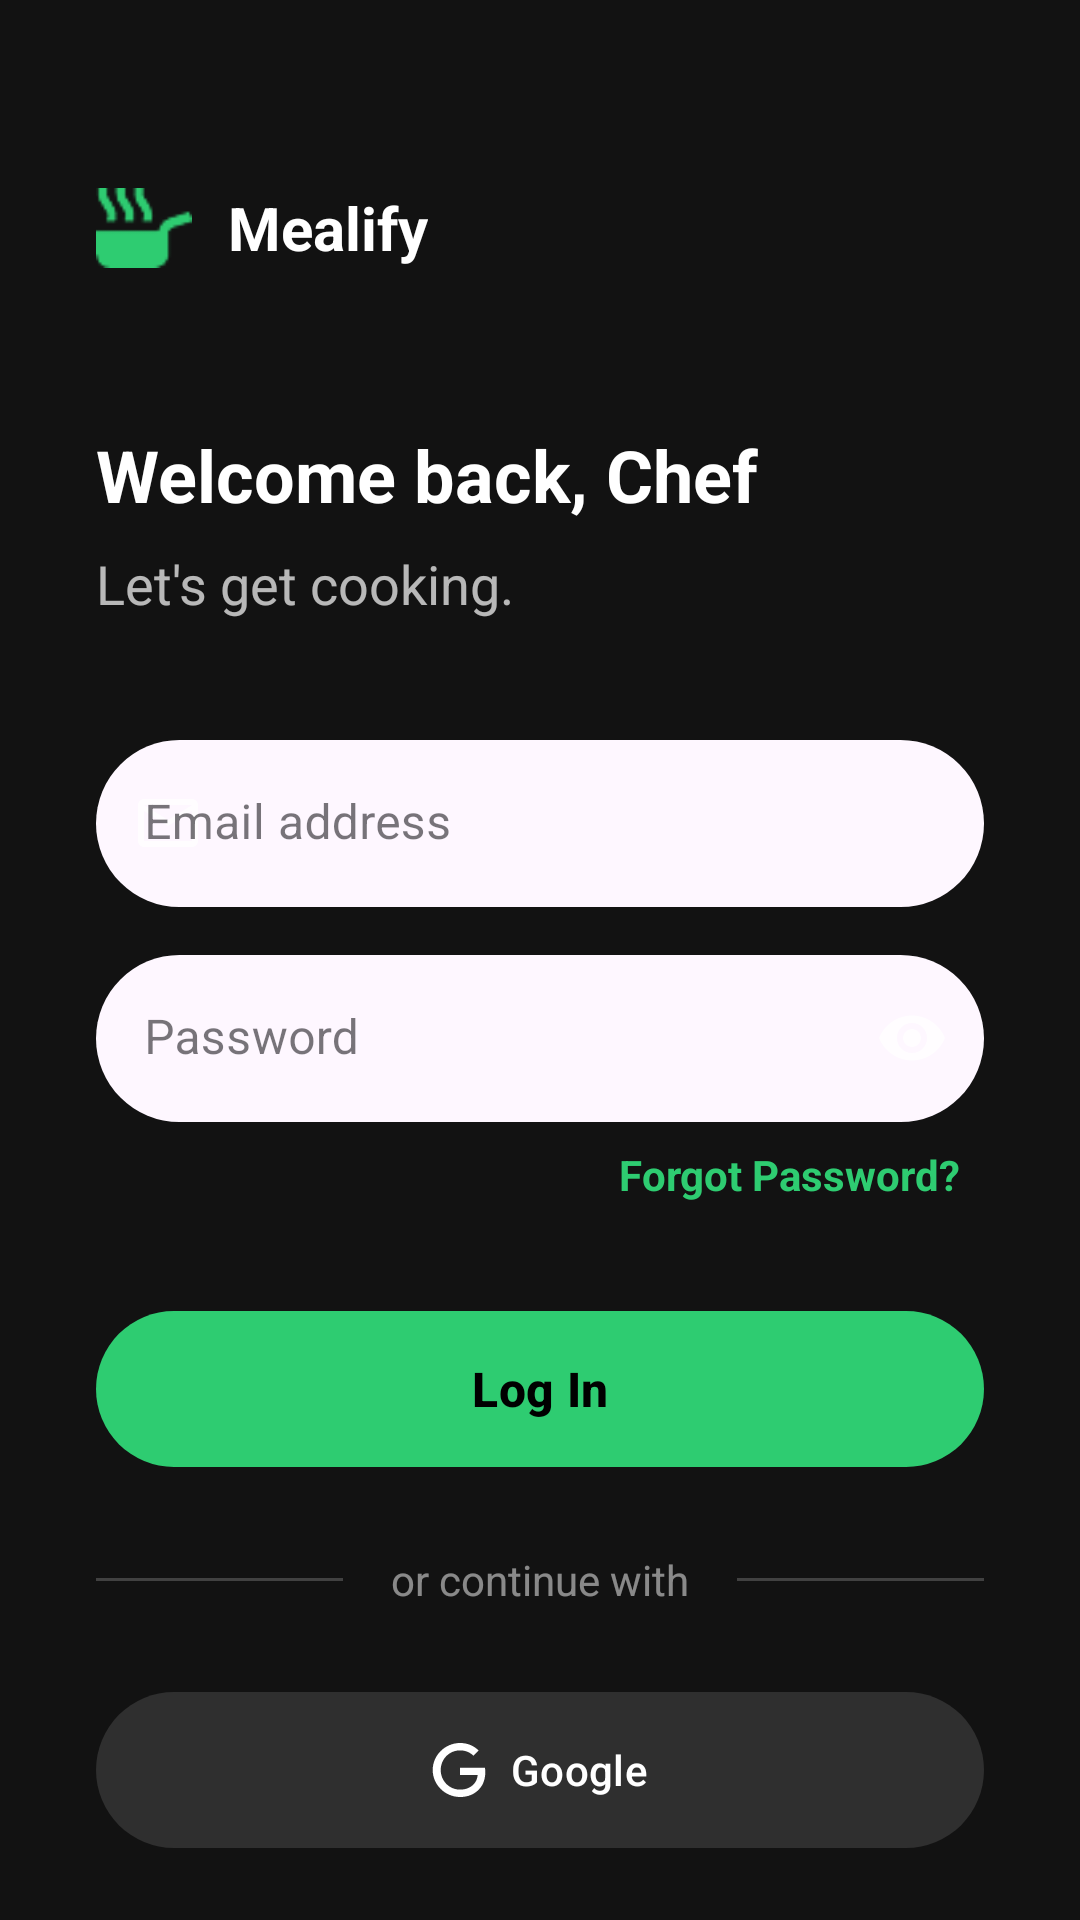

Layout XML and referenced resources for this Android screen:
<!-- AndroidManifest.xml: application theme Theme.Mealify -->
<!-- res/layout/fragment_login.xml -->
<?xml version="1.0" encoding="utf-8"?>
<androidx.constraintlayout.widget.ConstraintLayout
    xmlns:android="http://schemas.android.com/apk/res/android"
    xmlns:app="http://schemas.android.com/apk/res-auto"
    android:layout_width="match_parent"
    android:layout_height="match_parent"
    android:background="#121212">

    <ImageView
        android:id="@+id/bg_image"
        android:layout_width="match_parent"
        android:layout_height="match_parent"
        android:scaleType="centerCrop"
        android:src="@drawable/auth_background"
        app:layout_constraintBottom_toBottomOf="parent"
        app:layout_constraintEnd_toEndOf="parent"
        app:layout_constraintStart_toStartOf="parent"
        app:layout_constraintTop_toTopOf="parent" />

    <View
        android:layout_width="match_parent"
        android:layout_height="match_parent"
        android:background="#00000000" />

    <ScrollView
        android:layout_width="match_parent"
        android:layout_height="match_parent"
        android:fillViewport="true"
        android:scrollbars="none">

        <LinearLayout
            android:layout_width="match_parent"
            android:layout_height="wrap_content"
            android:gravity="center_horizontal"
            android:orientation="vertical"
            android:paddingHorizontal="32dp"
            android:paddingTop="60dp"
            android:paddingBottom="32dp">

            <LinearLayout
                android:layout_width="match_parent"
                android:layout_height="wrap_content"
                android:layout_marginBottom="50dp"
                android:gravity="center_vertical"
                android:orientation="horizontal">
                <ImageView
                    android:layout_width="32dp"
                    android:layout_height="32dp"
                    android:src="@drawable/mealify_logo"
                    app:tint="@color/chef_green" />

                <TextView
                    android:layout_width="wrap_content"
                    android:layout_height="wrap_content"
                    android:layout_marginStart="12dp"
                    android:text="Mealify"
                    android:textColor="@color/text_white"
                    android:textSize="20sp"
                    android:textStyle="bold" />
            </LinearLayout>

            <TextView
                android:layout_width="match_parent"
                android:layout_height="wrap_content"
                android:layout_marginBottom="8dp"
                android:text="Welcome back, Chef"
                android:textColor="@color/text_white"
                android:textSize="24sp"
                android:textStyle="bold" />

            <TextView
                android:layout_width="match_parent"
                android:layout_height="wrap_content"
                android:text="Let's get cooking."
                android:textColor="#B3FFFFFF"
                android:textSize="18sp"
                android:layout_marginBottom="40dp"/>

            <com.google.android.material.textfield.TextInputLayout
                android:id="@+id/til_email"
                style="@style/Widget.MaterialComponents.TextInputLayout.FilledBox"
                android:layout_width="match_parent"
                android:layout_height="wrap_content"
                android:layout_marginBottom="16dp"
                app:boxBackgroundColor="@color/input_pill_bg"
                app:boxCornerRadiusBottomEnd="30dp"
                app:boxCornerRadiusBottomStart="30dp"
                app:boxCornerRadiusTopEnd="30dp"
                app:boxCornerRadiusTopStart="30dp"
                app:boxStrokeWidth="0dp"
                app:boxStrokeWidthFocused="2dp"
                app:boxStrokeColor="@color/chef_green"
                app:startIconDrawable="@drawable/ic_email"
                app:startIconTint="#B3FFFFFF"
                app:endIconMode="clear_text"
                app:endIconTint="#B3FFFFFF"
                app:hintTextColor="@color/chef_green"
                app:errorTextColor="@color/error_red"
                app:errorIconTint="@color/error_red">

                <com.google.android.material.textfield.TextInputEditText
                    android:id="@+id/et_email"
                    android:layout_width="match_parent"
                    android:layout_height="wrap_content"
                    android:background="@null"
                    android:hint="Email address"
                    android:inputType="textEmailAddress"
                    android:textColor="@color/text_white"
                    android:textColorHint="@color/text_hint_green"
                    android:maxLines="1" />
            </com.google.android.material.textfield.TextInputLayout>

            <com.google.android.material.textfield.TextInputLayout
                android:id="@+id/til_password"
                style="@style/Widget.MaterialComponents.TextInputLayout.FilledBox"
                android:layout_width="match_parent"
                android:layout_height="wrap_content"
                app:boxBackgroundColor="@color/input_pill_bg"
                app:boxCornerRadiusBottomEnd="30dp"
                app:boxCornerRadiusBottomStart="30dp"
                app:boxCornerRadiusTopEnd="30dp"
                app:boxCornerRadiusTopStart="30dp"
                app:boxStrokeWidth="0dp"
                app:boxStrokeWidthFocused="2dp"
                app:boxStrokeColor="@color/chef_green"
                app:startIconDrawable="@drawable/ic_lock"
                app:startIconTint="#B3FFFFFF"
                app:hintTextColor="@color/chef_green"
                app:errorTextColor="@color/error_red"
                app:errorIconTint="@color/error_red"
                app:endIconMode="password_toggle"
                app:endIconTint="#B3FFFFFF">

                <com.google.android.material.textfield.TextInputEditText
                    android:id="@+id/et_password"
                    android:layout_width="match_parent"
                    android:layout_height="wrap_content"
                    android:background="@null"
                    android:hint="Password"
                    android:inputType="textPassword"
                    android:textColor="@color/text_white"
                    android:textColorHint="@color/text_hint_green"
                    android:maxLines="1" />
            </com.google.android.material.textfield.TextInputLayout>

            <TextView
                android:id="@+id/tv_forgot_password"
                android:layout_width="wrap_content"
                android:layout_height="wrap_content"
                android:layout_gravity="end"
                android:padding="8dp"
                android:text="Forgot Password?"
                android:textColor="@color/chef_green"
                android:textStyle="bold"/>

            <com.google.android.material.button.MaterialButton
                android:id="@+id/btn_login"
                android:layout_width="match_parent"
                android:layout_height="60dp"
                android:layout_marginTop="24dp"
                android:text="Log In"
                android:textColor="#000000"
                android:textSize="16sp"
                android:textStyle="bold"
                app:backgroundTint="@color/chef_green"
                app:cornerRadius="30dp" />

            <LinearLayout
                android:layout_width="match_parent"
                android:layout_height="wrap_content"
                android:layout_marginVertical="24dp"
                android:gravity="center_vertical"
                android:orientation="horizontal">
                <View
                    android:layout_width="0dp"
                    android:layout_height="1dp"
                    android:layout_weight="1"
                    android:background="#33FFFFFF" />
                <TextView
                    android:layout_width="wrap_content"
                    android:layout_height="wrap_content"
                    android:layout_marginHorizontal="16dp"
                    android:text="or continue with"
                    android:textColor="#80FFFFFF" />
                <View
                    android:layout_width="0dp"
                    android:layout_height="1dp"
                    android:layout_weight="1"
                    android:background="#33FFFFFF" />
            </LinearLayout>

            <com.google.android.material.button.MaterialButton
                android:id="@+id/btn_google"
                android:layout_width="match_parent"
                android:layout_height="60dp"
                android:text="Google"
                android:textColor="@color/text_white"
                app:backgroundTint="#1FFFFFFF"
                app:cornerRadius="30dp"
                app:icon="@drawable/google_icon"
                app:iconGravity="textStart"
                app:iconTint="@null" />

            <Button
                android:id="@+id/btn_guest"
                style="@style/Widget.MaterialComponents.Button.TextButton"
                android:layout_width="wrap_content"
                android:layout_height="wrap_content"
                android:layout_marginTop="12dp"
                android:text="Continue as Guest"
                android:textColor="#80FFFFFF"
                android:textAllCaps="false"/>

            <ProgressBar
                android:id="@+id/progress"
                android:layout_width="wrap_content"
                android:layout_height="wrap_content"
                android:layout_marginTop="10dp"
                android:indeterminateTint="@color/chef_green"
                android:visibility="gone" />

            <LinearLayout
                android:layout_width="wrap_content"
                android:layout_height="wrap_content"
                android:layout_marginTop="24dp"
                android:orientation="horizontal">
                <TextView
                    android:layout_width="wrap_content"
                    android:layout_height="wrap_content"
                    android:text="New to the kitchen? "
                    android:textColor="#B3FFFFFF" />
                <TextView
                    android:id="@+id/tv_go_register"
                    android:layout_width="wrap_content"
                    android:layout_height="wrap_content"
                    android:text="Create an account"
                    android:textColor="@color/chef_green"
                    android:textStyle="bold"
                    android:padding="4dp"/>
            </LinearLayout>

        </LinearLayout>
    </ScrollView>
</androidx.constraintlayout.widget.ConstraintLayout>
<!-- resources referenced by this layout -->
<resources>
  <color name="chef_green">#2ECC71</color>
  <color name="error_red">#FF6B6B</color>
  <color name="input_pill_bg">#1AFFFFFF</color>
  <color name="text_hint_green">#802ECC71</color>
  <color name="text_white">#FFFFFF</color>
  <!-- drawable google_icon (drawable) -->
  <vector xmlns:android="http://schemas.android.com/apk/res/android"
      android:width="512dp"
      android:height="512dp"
      android:viewportWidth="24"
      android:viewportHeight="24">
    <path
        android:fillColor="@color/white"
        android:pathData="M12.479,14.265v-3.279h11.049c0.108,0.571 0.164,1.247 0.164,1.979c0,2.46 -0.672,5.502 -2.84,7.669C18.744,22.829 16.051,24 12.483,24C5.869,24 0.308,18.613 0.308,12S5.869,0 12.483,0c3.659,0 6.265,1.436 8.223,3.307L18.392,5.62c-1.404,-1.317 -3.307,-2.341 -5.913,-2.341C7.65,3.279 3.873,7.171 3.873,12s3.777,8.721 8.606,8.721c3.132,0 4.916,-1.258 6.059,-2.401c0.927,-0.927 1.537,-2.251 1.777,-4.059L12.479,14.265z"/>
  </vector>
  <!-- drawable ic_email (drawable) -->
  <vector xmlns:android="http://schemas.android.com/apk/res/android"
      android:width="24dp"
      android:height="24dp"
      android:viewportWidth="24"
      android:viewportHeight="24"
      android:tint="?attr/colorControlNormal">
      <path
          android:fillColor="@android:color/white"
          android:pathData="M22,6c0,-1.1 -0.9,-2 -2,-2H4C2.9,4 2,4.9 2,6v12c0,1.1 0.9,2 2,2h16c1.1,0 2,-0.9 2,-2V6zM20,6l-8,4.99L4,6h16zM20,18H4V8l8,5 8,-5v10z"/>
  </vector>
  <!-- drawable mealify_logo: png bitmap (drawable, 1633 bytes) -->
  <style name="Theme.Mealify" parent="Base.Theme.Mealify" />
  <color name="white">#FFFFFFFF</color>
  <style name="Base.Theme.Mealify" parent="Theme.Material3.DayNight.NoActionBar">
          
          
      </style>
</resources>
